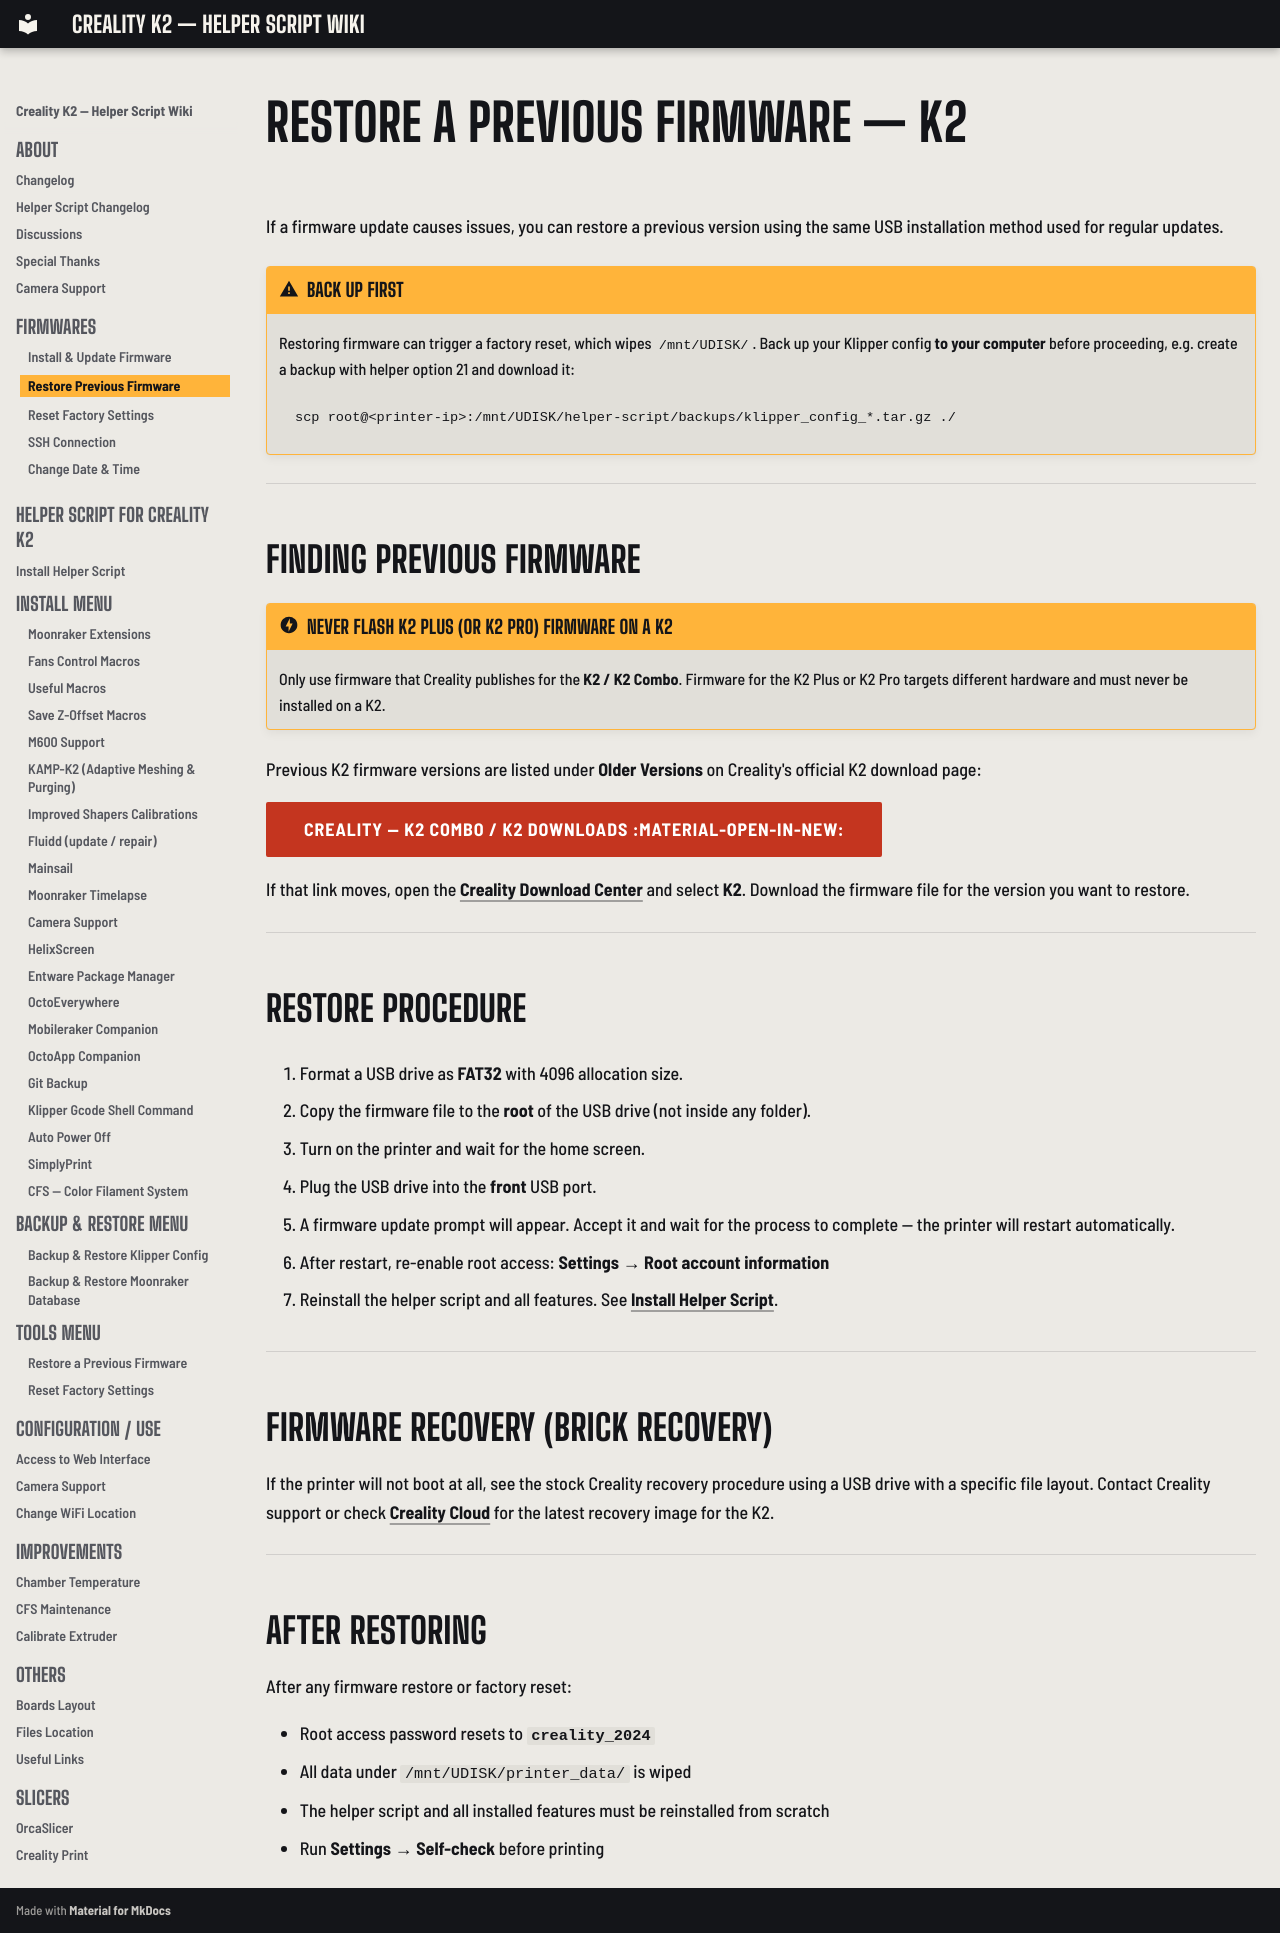

repository: bbraeu/Creality-Helper-Script-Wiki-K2 · page: firmwares/restore-previous-firmware-k2/index.html · generator: mkdocs

# Restore a Previous Firmware — K2

If a firmware update causes issues, you can restore a previous version using the same USB installation method used for regular updates.

!!! warning "Back up first"
    Restoring firmware can trigger a factory reset, which wipes `/mnt/UDISK/`. Back up your Klipper config **to your computer** before proceeding, e.g. create a backup with helper option 21 and download it:
    ```bash
    scp root@<printer-ip>:/mnt/UDISK/helper-script/backups/klipper_config_*.tar.gz ./
    ```

---

## Finding Previous Firmware

!!! danger "Never flash K2 Plus (or K2 Pro) firmware on a K2"
    Only use firmware that Creality publishes for the **K2 / K2 Combo**. Firmware for the K2 Plus or K2 Pro targets different hardware and must never be installed on a K2.

Previous K2 firmware versions are listed under **Older Versions** on Creality's official K2 download page:

[Creality — K2 Combo / K2 Downloads :material-open-in-new:](https://www.creality.com/download/k2-series-3d-printer){ .md-button }

If that link moves, open the [Creality Download Center](https://www.creality.com/download) and select **K2**. Download the firmware file for the version you want to restore.

---

## Restore Procedure

1. Format a USB drive as **FAT32** with 4096 allocation size.

2. Copy the firmware file to the **root** of the USB drive (not inside any folder).

3. Turn on the printer and wait for the home screen.

4. Plug the USB drive into the **front** USB port.

5. A firmware update prompt will appear. Accept it and wait for the process to complete — the printer will restart automatically.

6. After restart, re-enable root access:
    **Settings → Root account information**

7. Reinstall the helper script and all features. See [Install Helper Script](../helper-script/helper-script-installation.md).

---

## Firmware Recovery (Brick Recovery)

If the printer will not boot at all, see the stock Creality recovery procedure using a USB drive with a specific file layout. Contact Creality support or check [Creality Cloud](https://www.crealitycloud.com/) for the latest recovery image for the K2.

---

## After Restoring

After any firmware restore or factory reset:

- Root access password resets to **`creality_2024`**
- All data under `/mnt/UDISK/printer_data/` is wiped
- The helper script and all installed features must be reinstalled from scratch
- Run **Settings → Self-check** before printing
